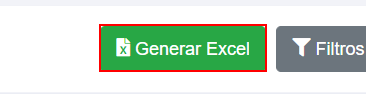
Task: Proceso que descarga reportes de las vistas de ZeroOne
Workflow: Main

Step 1 [then]: click on the button 'Generar Excel' in window 'Monitoreo RPA' (chrome.exe)

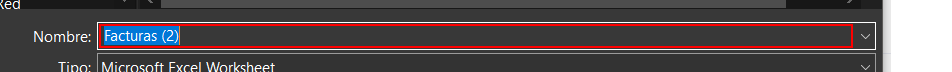
Step 2: type [RutaReporte] in window 'Guardar como' (chrome.exe)

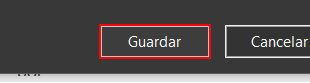
Step 3: click in window 'Guardar como' (chrome.exe)
